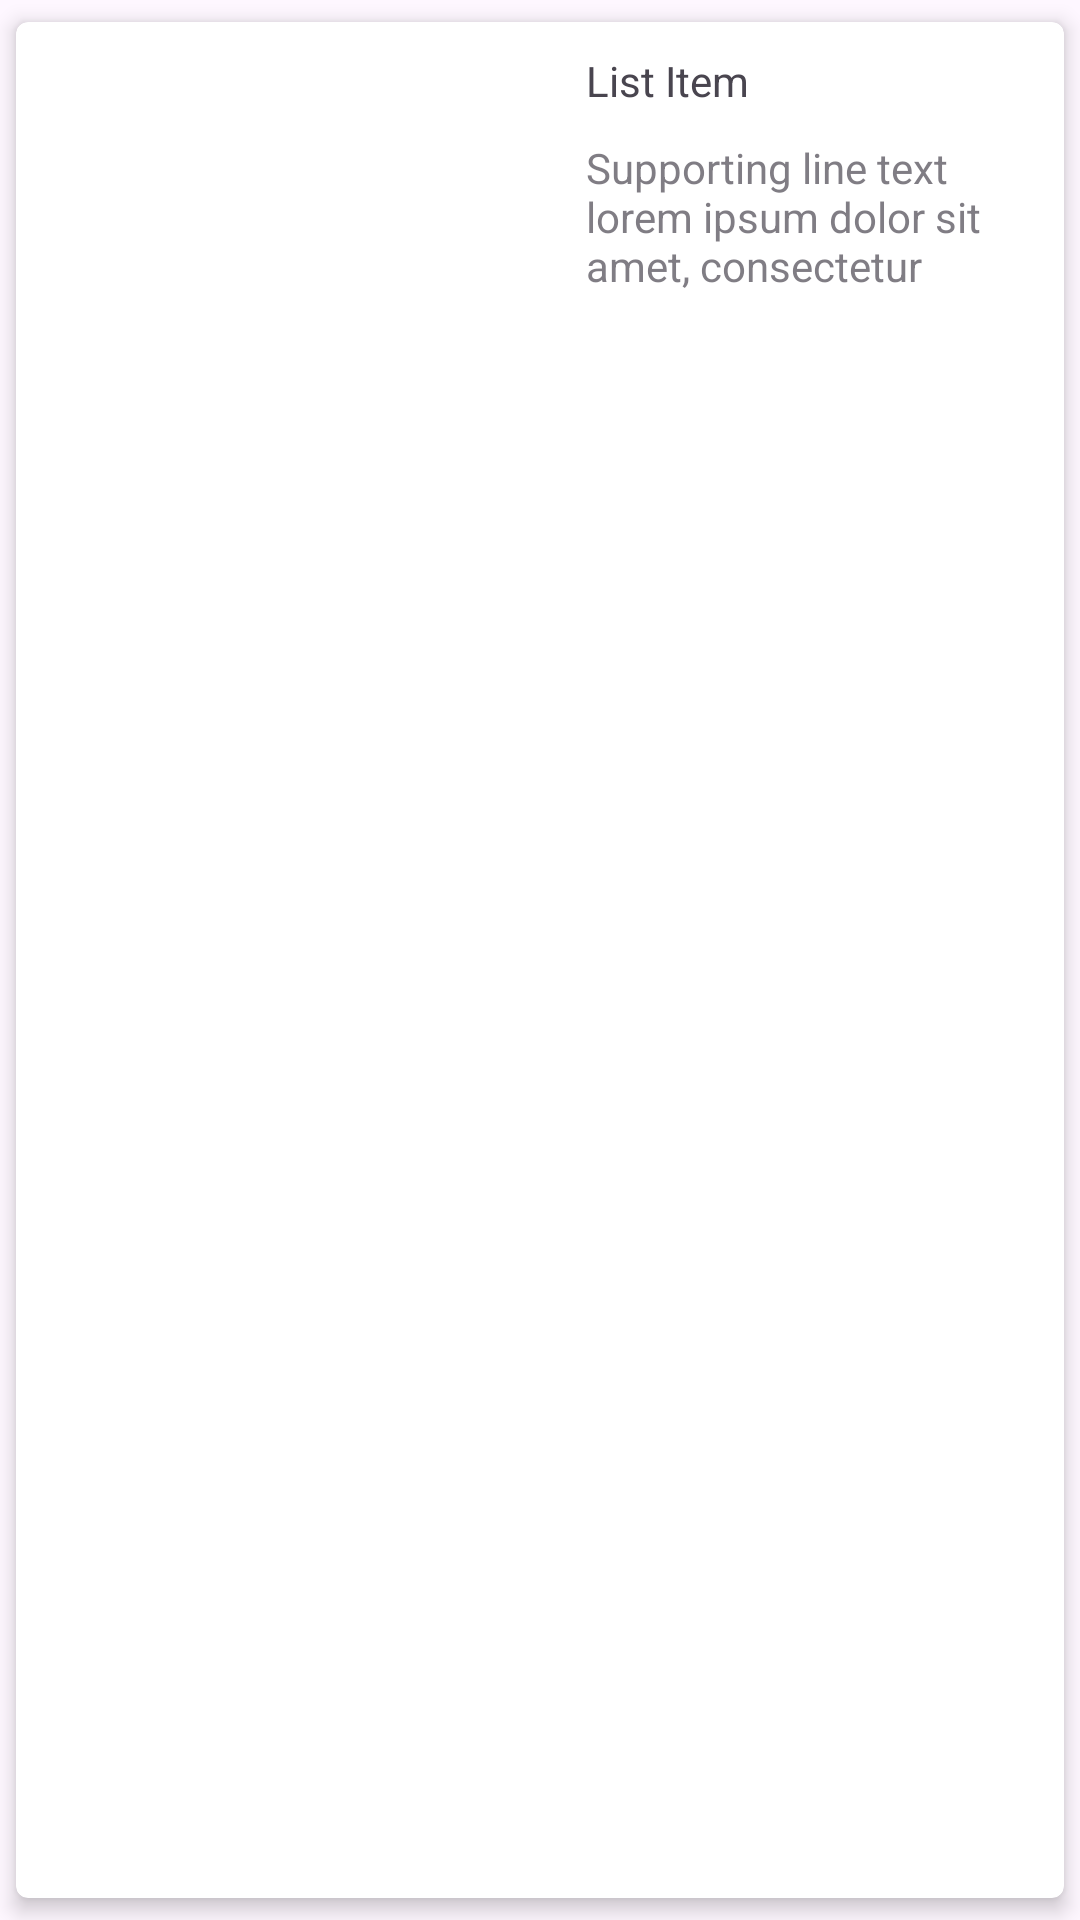

Layout XML and referenced resources for this Android screen:
<!-- AndroidManifest.xml: application theme Theme.SahabatBencana -->
<!-- res/layout/disaster_item.xml -->
<?xml version="1.0" encoding="utf-8"?>
<androidx.cardview.widget.CardView xmlns:android="http://schemas.android.com/apk/res/android"
    xmlns:app="http://schemas.android.com/apk/res-auto"
    xmlns:tools="http://schemas.android.com/tools"
    android:layout_width="match_parent"
    android:layout_height="wrap_content"
    android:orientation="vertical"
    app:cardCornerRadius="4dp"
    app:cardElevation="4dp"
    app:cardMaxElevation="4dp"
    android:layout_marginHorizontal="10dp"
    app:cardUseCompatPadding="true">

    <RelativeLayout
        xmlns:android="http://schemas.android.com/apk/res/android"
        android:layout_width="match_parent"
        android:layout_height="wrap_content"
        xmlns:app="http://schemas.android.com/apk/res-auto"
        xmlns:tools="http://schemas.android.com/tools"
        >

        <androidx.appcompat.widget.AppCompatImageView
            android:id="@+id/imageview"
            android:scaleType="centerCrop"
            android:layout_width="180dp"
            android:layout_height="130dp"
            tools:background="@tools:sample/backgrounds/scenic"/>


        <LinearLayout
            android:layout_width="wrap_content"
            android:layout_height="wrap_content"
            android:layout_toRightOf="@id/imageview"
            android:orientation="vertical"
            android:layout_margin="10dp"
            >

            <TextView
                android:id="@+id/title"
                android:layout_width="wrap_content"
                android:layout_height="wrap_content"
                android:layout_marginBottom="10dp"
                android:text="List Item"
                android:textFontWeight="800" />

            <TextView
                android:id="@+id/desc"
                android:layout_width="wrap_content"
                android:layout_height="wrap_content"
                android:text="Supporting line text lorem ipsum dolor sit amet, consectetur"
                android:alpha="0.7"
                />
        </LinearLayout>
    </RelativeLayout>

</androidx.cardview.widget.CardView>
<!-- resources referenced by this layout -->
<resources>
  <style name="Theme.SahabatBencana" parent="Base.Theme.SahabatBencana" />
  <style name="Base.Theme.SahabatBencana" parent="Theme.Material3.DayNight.NoActionBar">
          
          <item name="backgroundColor">@color/white</item>
          <item name="textFillColor">@color/black</item>
          <item name="colorPrimary">@color/primary</item>
      </style>
  <color name="white">#FFFFFFFF</color>
  <color name="black">#FF000000</color>
  <color name="primary">#3F51B5</color>
</resources>
